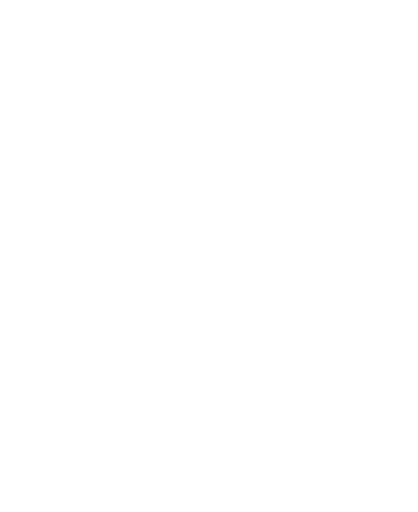
t = 0.00 s
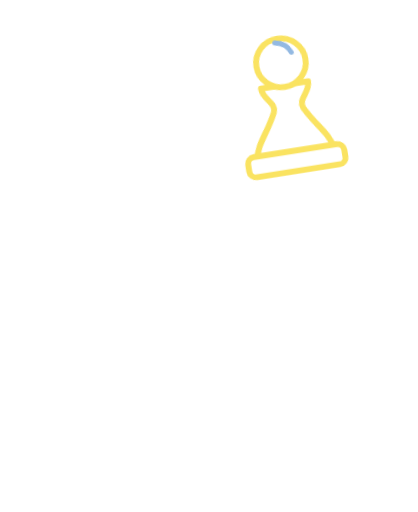
t = 0.33 s
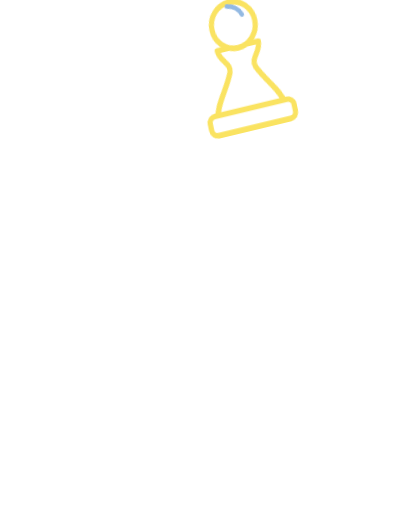
t = 0.67 s
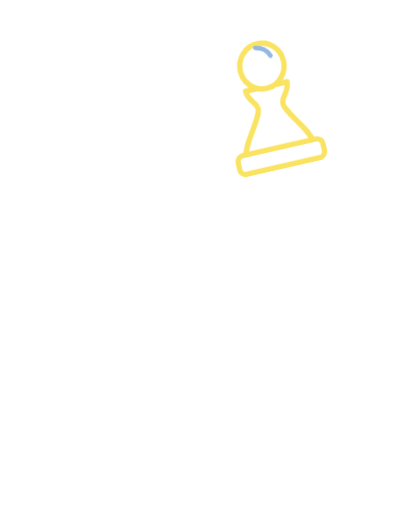
t = 1.00 s
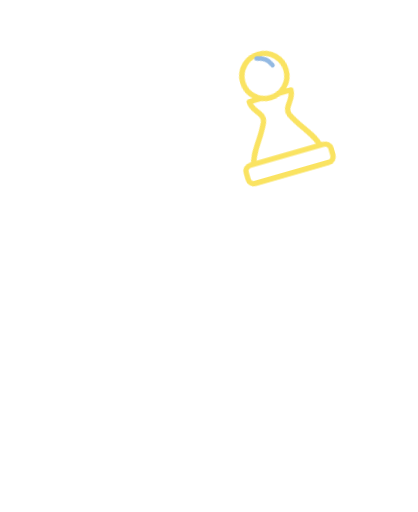
t = 1.33 s
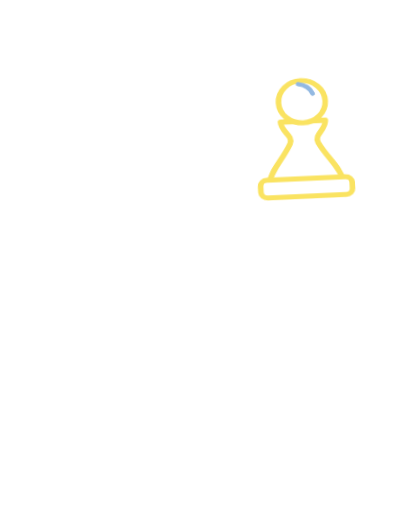
t = 1.67 s

The animated SVG that drew these frames (rendered in a browser with its animation timeline set to each time). Animation: 4 CSS @keyframes rules; one cycle of 2.00 s, repeats indefinitely.

<svg xmlns="http://www.w3.org/2000/svg" viewBox="-40 -330 1160 1420" class="mascotte mascotte-pion-brandi-miroir-blanc mascotte-pion-brandi mascotte-miroir" role="img" aria-label="(miroir) Pion brandi">
<style>
.mascotte.mascotte-pion-brandi-miroir-blanc { --mascot: #ffffff; --line: #fae361; }
.mascotte-pion-brandi .m { fill: var(--mascot); }
.mascotte-pion-brandi .shadow { fill: var(--mascot); opacity: .12; }
.mascotte-pion-brandi g { transform-box: view-box; transform-origin: 0 0; }
.mascotte-pion-brandi .rig { animation: pion-brandi-hop 1.4s linear infinite; }
@keyframes pion-brandi-hop { 0%{transform:translateY(0) scale(1,1);animation-timing-function:cubic-bezier(.45,0,.55,1)} 16%{transform:translateY(0) scale(1.07,0.89);animation-timing-function:cubic-bezier(.33,1,.68,1)} 42%{transform:translateY(-60px) scale(.97,1.04);animation-timing-function:cubic-bezier(.32,0,.67,0)} 62%{transform:translateY(0) scale(1.08,0.88);animation-timing-function:cubic-bezier(.33,1,.68,1)} 76%{transform:translateY(0) scale(.98,1.02);animation-timing-function:cubic-bezier(.45,0,.55,1)} 90%,100%{transform:translateY(0) scale(1,1)} }
.mascotte-pion-brandi .arm { animation: pion-brandi-arm 1.4s cubic-bezier(.45,0,.55,1) infinite; }
@keyframes pion-brandi-arm { 0%,100%{transform:rotate(8deg)} 16%{transform:rotate(2deg)} 42%{transform:rotate(20deg)} 62%{transform:rotate(10deg)} }
.mascotte-pion-brandi .piece { animation: pion-brandi-pop .6s cubic-bezier(.34,1.56,.64,1) both, pion-brandi-wob 1.4s ease-in-out .6s infinite; }
@keyframes pion-brandi-pop { from{transform:scale(0) rotate(-40deg)} to{transform:scale(1) rotate(0)} }
@keyframes pion-brandi-wob { 0%,100%{transform:rotate(-6deg)} 50%{transform:rotate(8deg)} }
@media (prefers-reduced-motion: reduce) { .mascotte-pion-brandi * { animation: none !important; } }
</style>
<g transform="translate(1080 0) scale(-1 1)"><ellipse class="shadow" cx="580" cy="1056.233" rx="280" ry="26"/><g transform="translate(620.0 1038.2)"><g class="rig"><g transform="translate(-620.0 -1038.2)"><path class="m" d="M861.3,743.7 C852.9,748.7 843.4,751.9 835.0,756.8 C815.5,768.2 796.4,780.6 776.5,791.4 C777.1,778.8 775.7,765.9 776.4,753.3 C778.3,720.9 784.4,678.8 790.3,646.4 C791.1,642.2 791.0,635.9 796.2,636.5 C802.8,637.4 830.6,652.8 838.7,657.1 C852.0,664.1 894.5,686.7 898.7,699.4 C904.2,716.1 874.2,736.1 861.3,743.7 Z M1034.2,666.3 C1016.9,628.2 961.4,587.7 926.1,565.7 C902.4,550.9 876.6,538.8 851.8,525.8 C842.4,519.4 775.8,497.7 773.9,493.5 C772.2,489.9 780.8,486.5 783.5,484.8 C811.1,467.6 841.0,455.8 861.6,429.1 C890.6,391.5 899.3,363.5 894.4,315.2 C888.3,254.5 804.1,134.2 762.1,88.0 C734.7,57.7 693.7,10.8 651.8,48.6 C625.9,72.0 629.8,109.8 639.3,140.0 C640.5,144.0 651.7,168.3 650.5,169.4 C601.6,175.7 546.4,180.7 500.2,198.9 C474.4,209.0 450.2,233.9 460.1,264.0 C467.5,286.6 530.3,313.4 553.4,316.4 C519.1,370.2 529.4,423.0 569.1,469.9 C574.2,475.9 581.2,481.0 586.2,487.0 C588.2,489.4 590.7,490.2 590.3,493.7 C622.5,499.9 646.8,528.2 646.8,562.2 C646.8,600.8 615.5,632.0 577.0,632.0 C559.0,632.0 542.6,625.2 530.2,614.0 C530.0,614.1 529.7,614.2 529.5,614.2 C529.5,614.3 529.6,614.4 529.6,614.5 C529.6,614.5 477.3,809.8 477.3,809.8 C477.5,812.8 477.3,815.4 476.7,818.3 C468.1,862.7 442.8,916.2 427.4,959.4 C423.9,969.1 398.0,1040.3 401.2,1043.4 C449.2,1042.4 497.7,1046.0 545.4,1040.6 C552.8,1013.1 565.6,984.3 579.6,959.4 C585.1,949.7 601.2,922.4 608.6,916.1 C614.9,910.8 628.5,907.6 635.8,912.5 C642.6,917.0 652.4,951.8 655.8,962.0 C663.1,984.6 668.2,1013.7 676.6,1034.4 C679.4,1041.4 683.8,1042.8 691.1,1043.5 C719.1,1046.3 775.7,1045.9 804.1,1043.5 C808.4,1043.1 811.8,1041.4 815.8,1040.7 C811.3,1016.6 800.1,993.7 793.4,970.0 C792.3,965.9 792.9,962.1 792.2,959.4 C792.1,958.9 790.3,957.6 789.8,955.4 C788.1,948.2 786.3,940.5 785.6,933.2 C785.2,929.9 785.8,930.0 788.3,928.0 C819.5,940.0 851.3,948.3 883.3,933.7 C902.9,924.8 920.4,908.6 915.1,885.1 C914.5,882.4 906.3,870.1 904.4,868.3 C900.9,865.0 885.0,859.3 886.7,853.1 C888.0,848.6 914.0,839.8 920.0,836.6 C956.5,817.0 1025.5,766.6 1039.0,727.2 C1046.9,704.5 1044.1,688.0 1034.2,666.3 Z" fill-rule="evenodd"/><circle class="m" cx="579.4" cy="562.8" r="46"/><g transform="translate(579.4 562.8)"><g class="arm"><path class="m" d="M-1.7,-70.4 C-3.2,-70.4 -4.7,-70.3 -6.1,-70.2 C-24.3,-72.5 -42.4,-74.6 -60.3,-79.2 C-139.3,-99.3 -206.5,-148.9 -239.6,-224.4 C-245.7,-238.4 -266.8,-294.0 -259.0,-305.5 C-257.2,-308.0 -246.9,-312.8 -243.1,-316.0 C-214.9,-339.3 -193.2,-403.1 -227.2,-429.4 C-231.7,-432.9 -238.7,-434.6 -241.9,-438.5 C-246.2,-443.8 -248.5,-457.8 -253.8,-466.2 C-282.1,-511.3 -356.4,-511.8 -389.5,-470.3 C-394.2,-464.4 -399.7,-451.1 -403.9,-447.7 C-411.3,-441.7 -421.3,-442.9 -430.5,-432.1 C-461.2,-396.1 -441.5,-317.9 -395.2,-302.4 C-385.8,-236.4 -358.6,-169.3 -319.4,-115.6 C-260.6,-35.1 -170.3,9.4 -78.2,41.6 C-72.8,43.5 -52.7,46.9 -49.7,51.5 C-49.6,51.4 -49.4,51.4 -49.3,51.3 C-49.3,51.3 -49.4,51.3 -49.4,51.2 C-36.8,62.9 -20.1,70.0 -1.7,70.0 C37.1,70.0 68.5,38.6 68.5,-0.2 C68.5,-38.9 37.1,-70.4 -1.7,-70.4 Z"/><g transform="translate(-314.0 -453.0)"><g class="piece"><g transform="scale(1.25)"><g><path d="M-48,-112 C-48,-88 -22,-80 -30,-60 C-48,-22 -74,0 -78,30 L78,30 C74,0 48,-22 30,-60 C22,-80 48,-88 48,-112 Z" fill="#fff" stroke="var(--line)" stroke-width="12" stroke-linejoin="round"/>
<circle cy="-158" r="50" fill="#fff" stroke="var(--line)" stroke-width="12"/><rect x="-98" y="24" width="196" height="42" rx="14" fill="#fff" stroke="var(--line)" stroke-width="12"/>
<path d="M-24,-176 C-18,-192 -6,-198 6,-200" fill="none" stroke="#93b9e2" stroke-width="10" stroke-linecap="round"/></g></g></g></g></g></g></g></g></g></g>
</svg>
